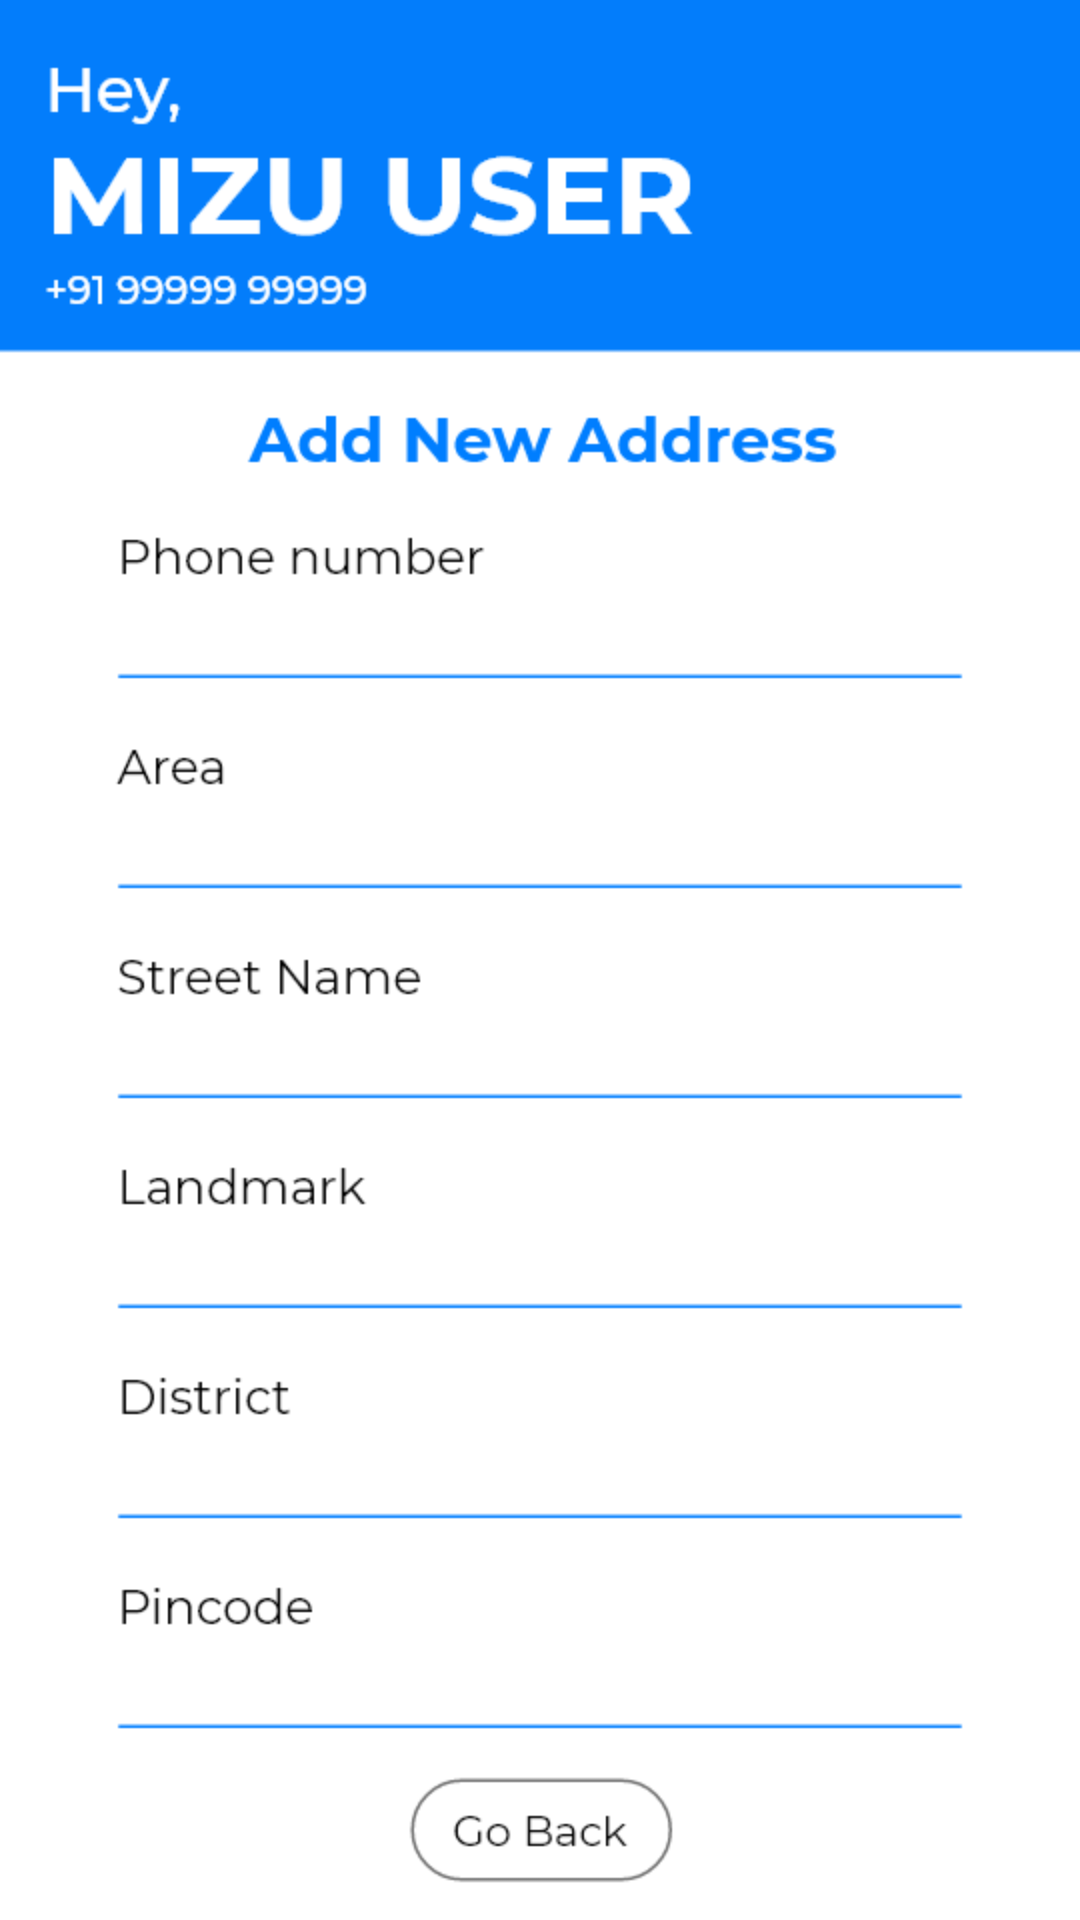

Here is an Android app screen rendered from its layout file. Give the layout XML and the strings, colors and styles it references.
<!-- AndroidManifest.xml: application theme AppTheme -->
<!-- res/layout/activity_new_address.xml -->
<?xml version="1.0" encoding="utf-8"?>
<androidx.constraintlayout.widget.ConstraintLayout xmlns:android="http://schemas.android.com/apk/res/android"
    xmlns:app="http://schemas.android.com/apk/res-auto"
    xmlns:tools="http://schemas.android.com/tools"
    android:layout_width="match_parent"
    android:layout_height="match_parent"
    tools:context=".Address"
    android:background="@drawable/newaddress">

    <EditText
        android:id="@+id/editText10"
        android:layout_width="300dp"
        android:layout_height="40dp"
        android:layout_marginStart="39dp"
        android:background="#00FFFFFF"
        android:backgroundTint="#007EFF"
        android:ems="10"
        android:foregroundTint="#007EFF"
        android:inputType="number"
        app:layout_constraintBottom_toBottomOf="parent"
        app:layout_constraintEnd_toEndOf="parent"
        app:layout_constraintHorizontal_bias="0.0"
        app:layout_constraintStart_toStartOf="parent"
        app:layout_constraintTop_toTopOf="parent"
        app:layout_constraintVertical_bias="0.895" />

    <EditText
        android:id="@+id/editText9"
        android:layout_width="300dp"
        android:layout_height="40dp"
        android:background="#00FFFFFF"
        android:backgroundTint="#007EFF"
        android:ems="10"
        android:foregroundTint="#007EFF"
        android:inputType="textPostalAddress"
        android:visibility="visible"
        app:layout_constraintBottom_toBottomOf="parent"
        app:layout_constraintEnd_toEndOf="parent"
        app:layout_constraintHorizontal_bias="0.351"
        app:layout_constraintStart_toStartOf="parent"
        app:layout_constraintTop_toTopOf="parent"
        app:layout_constraintVertical_bias="0.657" />

    <EditText
        android:id="@+id/editText8"
        android:layout_width="300dp"
        android:layout_height="40dp"
        android:background="#00FFFFFF"
        android:backgroundTint="#007EFF"
        android:ems="10"
        android:foregroundTint="#007EFF"
        android:inputType="textPostalAddress"
        android:visibility="visible"
        app:layout_constraintBottom_toBottomOf="parent"
        app:layout_constraintEnd_toEndOf="parent"
        app:layout_constraintHorizontal_bias="0.351"
        app:layout_constraintStart_toStartOf="parent"
        app:layout_constraintTop_toTopOf="parent"
        app:layout_constraintVertical_bias="0.544" />

    <EditText
        android:id="@+id/editText7"
        android:layout_width="300dp"
        android:layout_height="40dp"
        android:background="#00FFFFFF"
        android:backgroundTint="#007EFF"
        android:ems="10"
        android:foregroundTint="#007EFF"
        android:inputType="textPostalAddress"
        android:visibility="visible"
        app:layout_constraintBottom_toBottomOf="parent"
        app:layout_constraintEnd_toEndOf="parent"
        app:layout_constraintHorizontal_bias="0.351"
        app:layout_constraintStart_toStartOf="parent"
        app:layout_constraintTop_toTopOf="parent"
        app:layout_constraintVertical_bias="0.428" />

    <EditText
        android:id="@+id/editText4"
        android:layout_width="300dp"
        android:layout_height="40dp"
        android:background="#00FFFFFF"
        android:backgroundTint="#007EFF"
        android:ems="10"
        android:foregroundTint="#007EFF"
        android:inputType="number"
        android:visibility="visible"
        app:layout_constraintBottom_toBottomOf="parent"
        app:layout_constraintEnd_toEndOf="parent"
        app:layout_constraintHorizontal_bias="0.351"
        app:layout_constraintStart_toStartOf="parent"
        app:layout_constraintTop_toTopOf="parent"
        app:layout_constraintVertical_bias="0.314" />

    <EditText
        android:id="@+id/editText11"
        android:layout_width="300dp"
        android:layout_height="40dp"
        android:background="#00FFFFFF"
        android:backgroundTint="#007EFF"
        android:ems="10"
        android:foregroundTint="#007EFF"
        android:inputType="textPostalAddress"
        app:layout_constraintBottom_toBottomOf="parent"
        app:layout_constraintEnd_toEndOf="parent"
        app:layout_constraintHorizontal_bias="0.27"
        app:layout_constraintStart_toStartOf="parent"
        app:layout_constraintTop_toTopOf="parent"
        app:layout_constraintVertical_bias="0.769" />

</androidx.constraintlayout.widget.ConstraintLayout>
<!-- resources referenced by this layout -->
<resources>
  <!-- drawable newaddress: png bitmap (drawable, 26392 bytes) -->
  <style name="AppTheme" parent="Theme.AppCompat.Light.NoActionBar">
          
          <item name="colorPrimary">#007eff</item>
          <item name="colorPrimaryDark">#007eff</item>
          <item name="colorAccent">#007eff</item>
      </style>
</resources>
